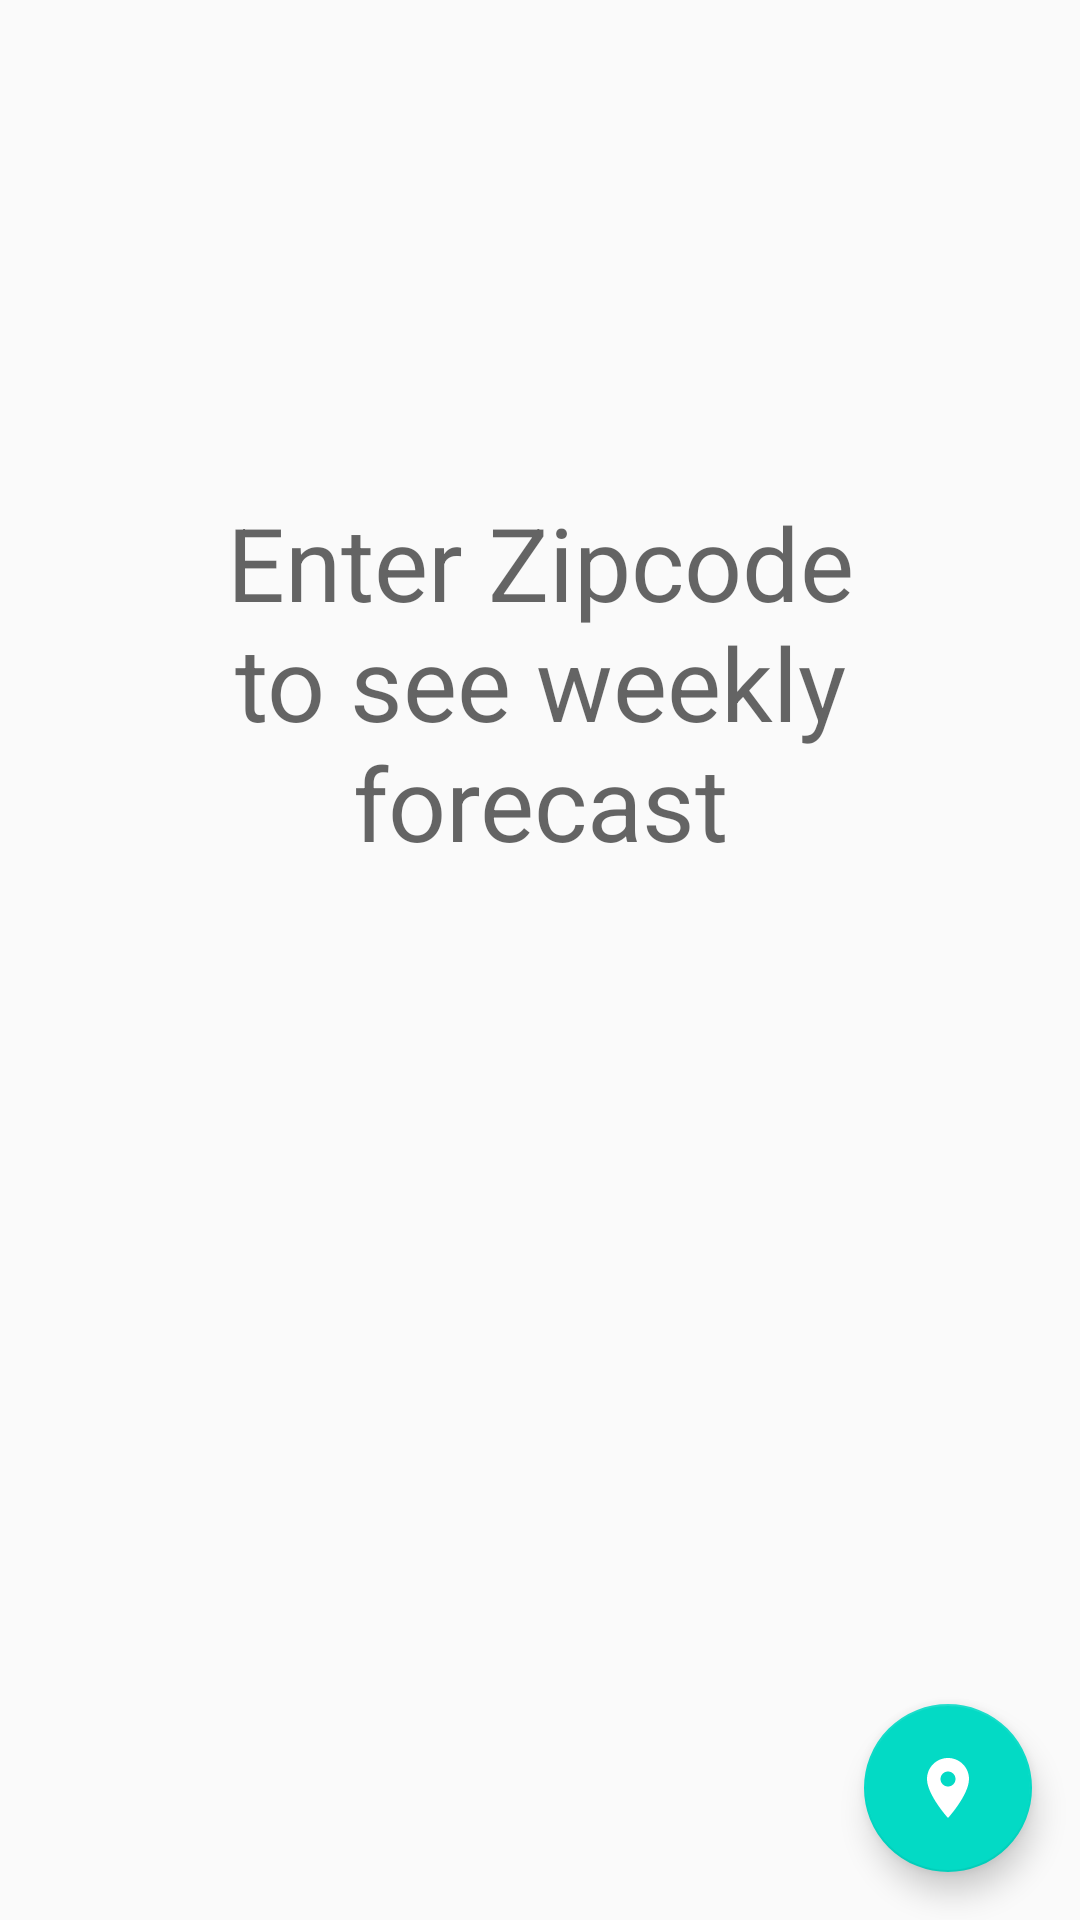

Layout XML and referenced resources for this Android screen:
<!-- AndroidManifest.xml: application theme AppTheme -->
<!-- res/layout/fragment_weekly_forecast.xml -->
<?xml version="1.0" encoding="utf-8"?>
<androidx.constraintlayout.widget.ConstraintLayout
    xmlns:android="http://schemas.android.com/apk/res/android"
    xmlns:app="http://schemas.android.com/apk/res-auto"
    xmlns:tools="http://schemas.android.com/tools"
    android:layout_width="match_parent"
    android:layout_height="match_parent"
    tools:context="com.guoyu.ad340_0.forecast.CurrentForecastFragment">

    <TextView
        android:id="@+id/emptyText"
        android:layout_width="0dp"
        android:layout_height="wrap_content"
        android:layout_marginStart="32dp"
        android:layout_marginEnd="32dp"
        android:text="Enter Zipcode to see weekly forecast"
        android:textAlignment="center"
        android:textAppearance="@style/TextAppearance.AppCompat.Display1"
        android:visibility="visible"
        app:layout_constraintBottom_toBottomOf="parent"
        app:layout_constraintEnd_toEndOf="parent"
        app:layout_constraintStart_toStartOf="parent"
        app:layout_constraintTop_toTopOf="parent"
        app:layout_constraintVertical_bias="0.32" />

    <ProgressBar
        android:id="@+id/progressBar"
        style="?android:attr/progressBarStyle"
        android:layout_width="wrap_content"
        android:layout_height="wrap_content"
        android:visibility="gone"
        app:layout_constraintEnd_toEndOf="@+id/emptyText"
        app:layout_constraintStart_toStartOf="@+id/emptyText"
        app:layout_constraintTop_toBottomOf="@+id/emptyText"
        tools:visibility="visible" />

    <androidx.recyclerview.widget.RecyclerView
        android:id="@+id/forecastList"
        android:layout_width="0dp"
        android:layout_height="0dp"
        app:layout_constraintBottom_toBottomOf="parent"
        app:layout_constraintEnd_toEndOf="parent"
        app:layout_constraintStart_toStartOf="parent"
        app:layout_constraintTop_toTopOf="parent"
        tools:listitem="@layout/item_daily_forecast"  />

    <com.google.android.material.floatingactionbutton.FloatingActionButton
        android:id="@+id/locationEntryButton"
        android:layout_width="wrap_content"
        android:layout_height="wrap_content"
        android:layout_marginEnd="16dp"
        android:layout_marginBottom="16dp"
        android:clickable="true"
        android:src="@drawable/ic_location_on_black_24dp"
        android:tint="@android:color/white"
        app:layout_constraintBottom_toBottomOf="parent"
        app:layout_constraintEnd_toEndOf="parent" />

</androidx.constraintlayout.widget.ConstraintLayout>
<!-- res/layout/item_daily_forecast.xml (included above) -->
<?xml version="1.0" encoding="utf-8"?>
<androidx.constraintlayout.widget.ConstraintLayout xmlns:android="http://schemas.android.com/apk/res/android"
    xmlns:app="http://schemas.android.com/apk/res-auto"
    xmlns:tools="http://schemas.android.com/tools"
    android:layout_width="match_parent"
    android:layout_height="80dp"
    android:clickable="true"
    android:foreground="?attr/selectableItemBackground">

    <TextView
        android:id="@+id/tempText"
        android:layout_width="wrap_content"
        android:layout_height="wrap_content"
        android:layout_marginStart="16dp"
        android:text="70.0"
        android:textAppearance="@style/TextAppearance.AppCompat.Large"
        app:layout_constraintBottom_toTopOf="@+id/dateText"
        app:layout_constraintStart_toEndOf="@+id/forecastIcon"
        app:layout_constraintTop_toTopOf="parent"
        />

    <TextView
        android:id="@+id/descriptionText"
        android:layout_width="0dp"
        android:layout_height="wrap_content"
        android:layout_marginStart="16dp"
        android:layout_marginEnd="16dp"
        android:text="Partly cloudy"
        android:textAppearance="@style/TextAppearance.AppCompat.Medium"
        app:layout_constraintBottom_toBottomOf="@+id/tempText"
        app:layout_constraintEnd_toEndOf="parent"
        app:layout_constraintHorizontal_bias="0.0"
        app:layout_constraintStart_toEndOf="@+id/tempText"
        app:layout_constraintTop_toTopOf="@+id/tempText"
        />

    <TextView
        android:id="@+id/dateText"
        android:layout_width="wrap_content"
        android:layout_height="wrap_content"
        android:text="TextView"
        app:layout_constraintBottom_toBottomOf="parent"
        app:layout_constraintStart_toStartOf="@+id/tempText"
        app:layout_constraintTop_toBottomOf="@+id/tempText" />

    <ImageView
        android:id="@+id/forecastIcon"
        android:layout_width="56dp"
        android:layout_height="56dp"
        android:layout_marginStart="16dp"
        android:layout_marginTop="16dp"
        android:layout_marginBottom="16dp"
        app:layout_constraintBottom_toBottomOf="parent"
        app:layout_constraintStart_toStartOf="parent"
        app:layout_constraintTop_toTopOf="parent"
        app:srcCompat="@drawable/ic_wb_cloudy_black_24dp" />
</androidx.constraintlayout.widget.ConstraintLayout>
<!-- resources referenced by this layout -->
<resources>
  <!-- drawable ic_location_on_black_24dp (drawable) -->
  <vector android:height="24dp" android:tint="#2067C7"
      android:viewportHeight="24.0" android:viewportWidth="24.0"
      android:width="24dp" xmlns:android="http://schemas.android.com/apk/res/android">
      <path android:fillColor="#FF000000" android:pathData="M12,2C8.13,2 5,5.13 5,9c0,5.25 7,13 7,13s7,-7.75 7,-13c0,-3.87 -3.13,-7 -7,-7zM12,11.5c-1.38,0 -2.5,-1.12 -2.5,-2.5s1.12,-2.5 2.5,-2.5 2.5,1.12 2.5,2.5 -1.12,2.5 -2.5,2.5z"/>
  </vector>
  <style name="AppTheme" parent="Theme.AppCompat.Light.NoActionBar">
          
          <item name="colorPrimary">#8DED91</item>
          <item name="colorPrimaryDark">#9C27B0</item>
          <item name="colorAccent">@color/colorAccent</item>
      </style>
  <color name="colorAccent">#03DAC5</color>
</resources>
